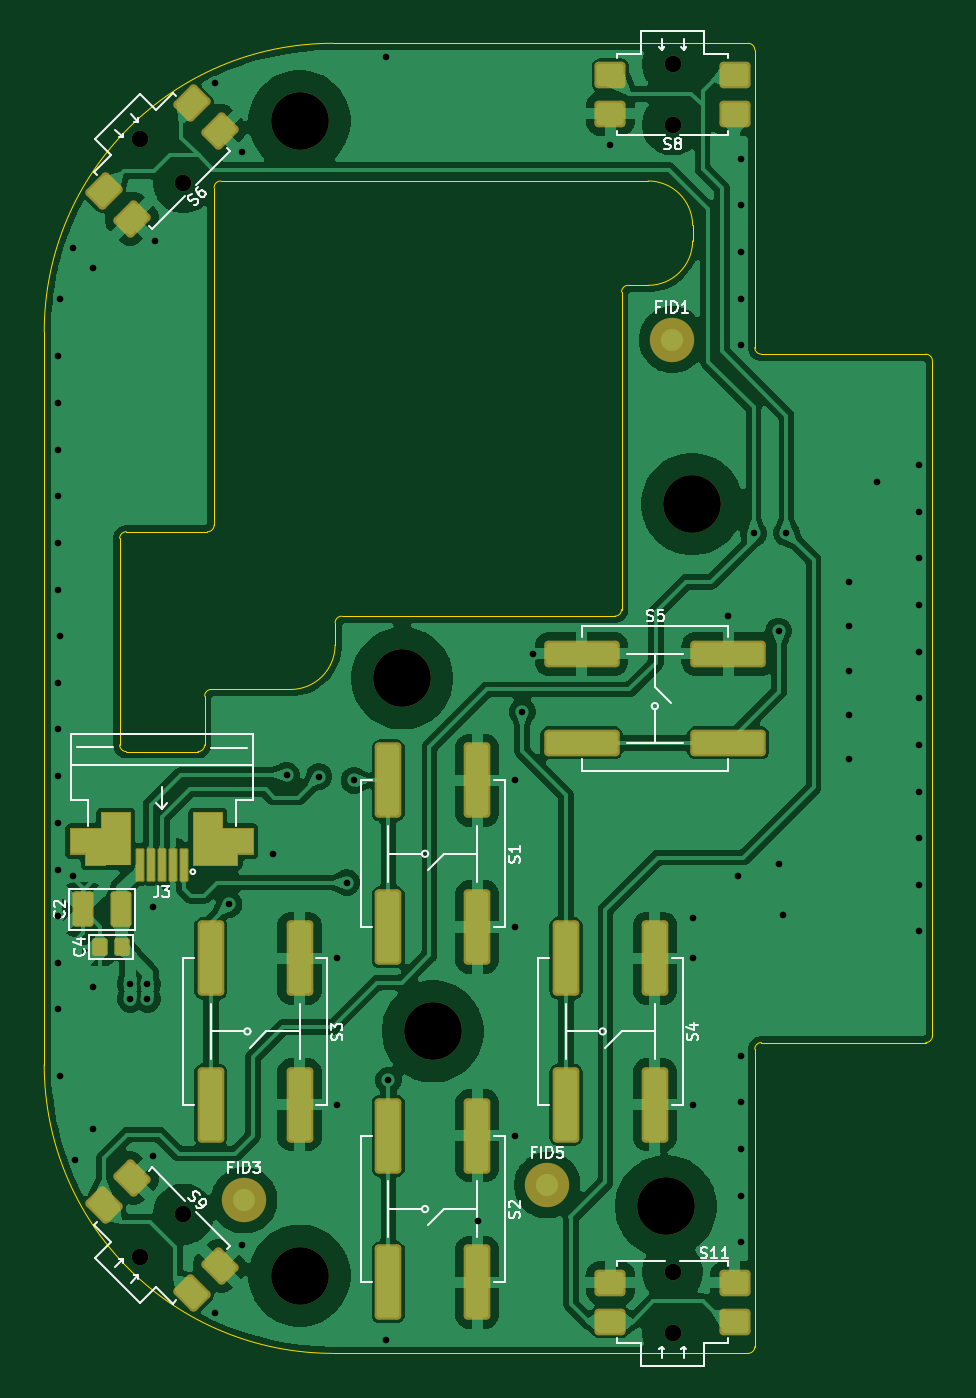
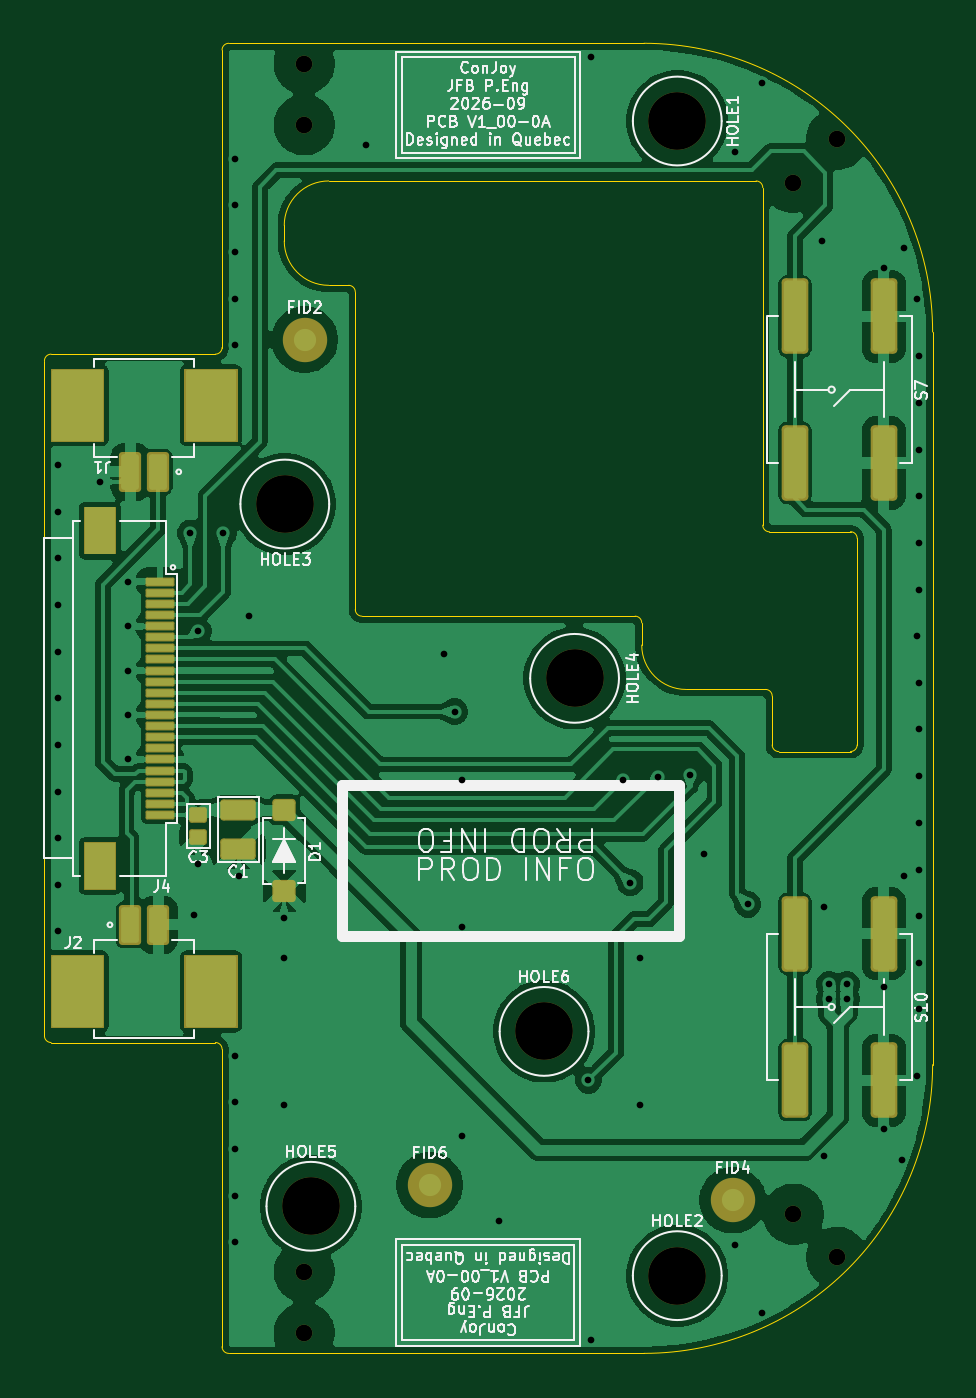
Circuit board: 10 layer files. Board 40.0 x 59.0 mm.
- bottom_copper: ConJoy_KiCad-B_Cu.gbr (166854 bytes)
- bottom_mask: ConJoy_KiCad-B_Mask.gbr (5460 bytes)
- paste: ConJoy_KiCad-B_Paste.gbr (4665 bytes)
- bottom_silk: ConJoy_KiCad-B_Silkscreen.gbr (92702 bytes)
- outline: ConJoy_KiCad-Edge_Cuts.gbr (3566 bytes)
- top_copper: ConJoy_KiCad-F_Cu.gbr (197740 bytes)
- top_mask: ConJoy_KiCad-F_Mask.gbr (4664 bytes)
- paste: ConJoy_KiCad-F_Paste.gbr (3901 bytes)
- top_silk: ConJoy_KiCad-F_Silkscreen.gbr (32281 bytes)
- drill: ConJoy_KiCad.drl (1986 bytes)

=== bottom_copper: ConJoy_KiCad-B_Cu.gbr (166854 bytes, source omitted) ===
=== bottom_mask: ConJoy_KiCad-B_Mask.gbr (5460 bytes, source omitted) ===
=== paste: ConJoy_KiCad-B_Paste.gbr ===
%TF.GenerationSoftware,KiCad,Pcbnew,10.0.0*%
%TF.CreationDate,2026-08-05T19:39:12-04:00*%
%TF.ProjectId,ConJoy_KiCad,436f6e4a-6f79-45f4-9b69-4361642e6b69,1.00-0A*%
%TF.SameCoordinates,Original*%
%TF.FileFunction,Paste,Bot*%
%TF.FilePolarity,Positive*%
%FSLAX46Y46*%
G04 Gerber Fmt 4.6, Leading zero omitted, Abs format (unit mm)*
G04 Created by KiCad (PCBNEW 10.0.0) date 2026-08-05 19:39:12*
%MOMM*%
%LPD*%
G01*
G04 APERTURE LIST*
G04 Aperture macros list*
%AMRoundRect*
0 Rectangle with rounded corners*
0 $1 Rounding radius*
0 $2 $3 $4 $5 $6 $7 $8 $9 X,Y pos of 4 corners*
0 Add a 4 corners polygon primitive as box body*
4,1,4,$2,$3,$4,$5,$6,$7,$8,$9,$2,$3,0*
0 Add four circle primitives for the rounded corners*
1,1,$1+$1,$2,$3*
1,1,$1+$1,$4,$5*
1,1,$1+$1,$6,$7*
1,1,$1+$1,$8,$9*
0 Add four rect primitives between the rounded corners*
20,1,$1+$1,$2,$3,$4,$5,0*
20,1,$1+$1,$4,$5,$6,$7,0*
20,1,$1+$1,$6,$7,$8,$9,0*
20,1,$1+$1,$8,$9,$2,$3,0*%
G04 Aperture macros list end*
%ADD10C,0.100000*%
%ADD11RoundRect,0.121500X-0.306000X0.283500X-0.306000X-0.283500X0.306000X-0.283500X0.306000X0.283500X0*%
%ADD12RoundRect,0.114750X0.560250X-0.267750X0.560250X0.267750X-0.560250X0.267750X-0.560250X-0.267750X0*%
%ADD13RoundRect,0.150000X-0.350000X1.450000X-0.350000X-1.450000X0.350000X-1.450000X0.350000X1.450000X0*%
%ADD14RoundRect,0.040500X-0.499500X0.094500X-0.499500X-0.094500X0.499500X-0.094500X0.499500X0.094500X0*%
%ADD15RoundRect,0.081000X0.234000X-0.189000X0.234000X0.189000X-0.234000X0.189000X-0.234000X-0.189000X0*%
%ADD16RoundRect,0.120000X-0.280000X-0.680000X0.280000X-0.680000X0.280000X0.680000X-0.280000X0.680000X0*%
%ADD17RoundRect,0.120000X0.280000X0.680000X-0.280000X0.680000X-0.280000X-0.680000X0.280000X-0.680000X0*%
G04 APERTURE END LIST*
%TO.C,J4*%
D10*
X156950000Y-113050000D02*
X158050000Y-113050000D01*
X158050000Y-114850000D01*
X156950000Y-114850000D01*
X156950000Y-113050000D01*
G36*
X156950000Y-113050000D02*
G01*
X158050000Y-113050000D01*
X158050000Y-114850000D01*
X156950000Y-114850000D01*
X156950000Y-113050000D01*
G37*
X156950000Y-128150000D02*
X158050000Y-128150000D01*
X158050000Y-129950000D01*
X156950000Y-129950000D01*
X156950000Y-128150000D01*
G36*
X156950000Y-128150000D02*
G01*
X158050000Y-128150000D01*
X158050000Y-129950000D01*
X156950000Y-129950000D01*
X156950000Y-128150000D01*
G37*
%TO.C,J2*%
X151450000Y-133200000D02*
X153550000Y-133200000D01*
X153550000Y-136200000D01*
X151450000Y-136200000D01*
X151450000Y-133200000D01*
G36*
X151450000Y-133200000D02*
G01*
X153550000Y-133200000D01*
X153550000Y-136200000D01*
X151450000Y-136200000D01*
X151450000Y-133200000D01*
G37*
X157450000Y-133200000D02*
X159550000Y-133200000D01*
X159550000Y-136200000D01*
X157450000Y-136200000D01*
X157450000Y-133200000D01*
G36*
X157450000Y-133200000D02*
G01*
X159550000Y-133200000D01*
X159550000Y-136200000D01*
X157450000Y-136200000D01*
X157450000Y-133200000D01*
G37*
%TO.C,J1*%
X151450000Y-106799999D02*
X153550000Y-106799999D01*
X153550000Y-109799999D01*
X151450000Y-109799999D01*
X151450000Y-106799999D01*
G36*
X151450000Y-106799999D02*
G01*
X153550000Y-106799999D01*
X153550000Y-109799999D01*
X151450000Y-109799999D01*
X151450000Y-106799999D01*
G37*
X157450000Y-106799999D02*
X159550000Y-106799999D01*
X159550000Y-109799999D01*
X157450000Y-109799999D01*
X157450000Y-106799999D01*
G36*
X157450000Y-106799999D02*
G01*
X159550000Y-106799999D01*
X159550000Y-109799999D01*
X157450000Y-109799999D01*
X157450000Y-106799999D01*
G37*
%TD*%
D11*
%TO.C,D1*%
X149200000Y-126525000D03*
X149200000Y-130175000D03*
%TD*%
D12*
%TO.C,C1*%
X151270000Y-128275000D03*
X151270000Y-126525000D03*
%TD*%
D13*
%TO.C,S7*%
X122200000Y-104300000D03*
X122200000Y-110900000D03*
X126200000Y-104300000D03*
X126200000Y-110900000D03*
%TD*%
%TO.C,S10*%
X122200000Y-132100000D03*
X122200000Y-138700000D03*
X126200000Y-132100000D03*
X126200000Y-138700000D03*
%TD*%
D14*
%TO.C,J4*%
X154800000Y-116250000D03*
X154800000Y-116750000D03*
X154800000Y-117250000D03*
X154800000Y-117750000D03*
X154800000Y-118250000D03*
X154800000Y-118750000D03*
X154800000Y-119250000D03*
X154800000Y-119750000D03*
X154800000Y-120250000D03*
X154800000Y-120750000D03*
X154800000Y-121250000D03*
X154800000Y-121750000D03*
X154800000Y-122250000D03*
X154800000Y-122750000D03*
X154800000Y-123250000D03*
X154800000Y-123750000D03*
X154800000Y-124250000D03*
X154800000Y-124750000D03*
X154800000Y-125250000D03*
X154800000Y-125750000D03*
X154800000Y-126250000D03*
X154800000Y-126750000D03*
%TD*%
D15*
%TO.C,C3*%
X153080000Y-127754999D03*
X153080000Y-126755001D03*
%TD*%
D16*
%TO.C,J2*%
X156125000Y-131700000D03*
X154875000Y-131700000D03*
%TD*%
D17*
%TO.C,J1*%
X154875000Y-111299999D03*
X156125000Y-111299999D03*
%TD*%
M02*

=== bottom_silk: ConJoy_KiCad-B_Silkscreen.gbr (92702 bytes, source omitted) ===
=== outline: ConJoy_KiCad-Edge_Cuts.gbr ===
%TF.GenerationSoftware,KiCad,Pcbnew,10.0.0*%
%TF.CreationDate,2026-08-05T19:39:12-04:00*%
%TF.ProjectId,ConJoy_KiCad,436f6e4a-6f79-45f4-9b69-4361642e6b69,1.00-0A*%
%TF.SameCoordinates,Original*%
%TF.FileFunction,Profile,NP*%
%FSLAX46Y46*%
G04 Gerber Fmt 4.6, Leading zero omitted, Abs format (unit mm)*
G04 Created by KiCad (PCBNEW 10.0.0) date 2026-08-05 19:39:12*
%MOMM*%
%LPD*%
G01*
G04 APERTURE LIST*
%TA.AperFunction,Profile*%
%ADD10C,0.050000*%
%TD*%
G04 APERTURE END LIST*
D10*
X120000000Y-105000000D02*
X120000016Y-138000000D01*
X120000000Y-105000000D02*
G75*
G02*
X133000000Y-92000000I13000000J0D01*
G01*
X123397914Y-114295951D02*
X123397914Y-123595951D01*
X123397914Y-114295951D02*
G75*
G02*
X123697914Y-113995951I300000J0D01*
G01*
X123697914Y-113995951D02*
X127350000Y-114000000D01*
X123697914Y-123895951D02*
G75*
G02*
X123397914Y-123595951I0J300000D01*
G01*
X123697914Y-123895951D02*
X126924998Y-123899240D01*
X127224998Y-121399240D02*
G75*
G02*
X127524998Y-121099240I300000J0D01*
G01*
X127224998Y-123599240D02*
G75*
G02*
X126924998Y-123899240I-300000J0D01*
G01*
X127224998Y-123599240D02*
X127224998Y-121399240D01*
X127650000Y-98500000D02*
G75*
G02*
X127950000Y-98200000I300000J0D01*
G01*
X127650000Y-98900000D02*
X127650000Y-98500000D01*
X127650000Y-98900000D02*
X127650000Y-113700000D01*
X127650000Y-113700000D02*
G75*
G02*
X127350000Y-114000000I-300000J0D01*
G01*
X127950000Y-98200000D02*
X128400000Y-98200000D01*
X130400000Y-121100000D02*
X127524998Y-121099240D01*
X131100000Y-121100000D02*
X130400000Y-121100000D01*
X133000000Y-92000000D02*
X143000000Y-92000000D01*
X133000016Y-151000000D02*
G75*
G02*
X120000000Y-138000000I-16J13000000D01*
G01*
X133000016Y-151000000D02*
X143000016Y-151000000D01*
X133100000Y-118100000D02*
G75*
G02*
X133400000Y-117800000I300000J0D01*
G01*
X133100000Y-119100000D02*
G75*
G02*
X131100000Y-121100000I-2000000J0D01*
G01*
X133100000Y-119100000D02*
X133100000Y-118100000D01*
X133400000Y-117800000D02*
X145700000Y-117800000D01*
X145400000Y-98200000D02*
X128400000Y-98200000D01*
X146000000Y-117500000D02*
G75*
G02*
X145700000Y-117800000I-300000J0D01*
G01*
X146000000Y-117500000D02*
X146000000Y-103200000D01*
X146000003Y-103200000D02*
G75*
G02*
X146300000Y-102900003I299997J0D01*
G01*
X147000000Y-98200000D02*
X145400000Y-98200000D01*
X147000000Y-98200000D02*
X147200000Y-98200000D01*
X147000000Y-102900000D02*
X146300000Y-102900003D01*
X147000000Y-102900000D02*
X147200000Y-102900000D01*
X147200000Y-98200000D02*
G75*
G02*
X149200000Y-100200000I0J-2000000D01*
G01*
X149200000Y-100200000D02*
X149200000Y-100900000D01*
X149200000Y-100900000D02*
G75*
G02*
X147200000Y-102900000I-2000000J0D01*
G01*
X151700000Y-92000000D02*
X143000000Y-92000000D01*
X151700000Y-92000000D02*
G75*
G02*
X152000000Y-92299997I0J-300000D01*
G01*
X151700003Y-150999997D02*
X143000016Y-151000000D01*
X151999997Y-92299997D02*
X152000000Y-96000000D01*
X152000000Y-96000000D02*
X152000003Y-105700003D01*
X152000000Y-150700000D02*
G75*
G02*
X151700003Y-151000000I-300000J0D01*
G01*
X152000000Y-150700000D02*
X152000003Y-137299997D01*
X152000003Y-137299997D02*
G75*
G02*
X152300000Y-137000003I299997J-3D01*
G01*
X152300000Y-106000000D02*
G75*
G02*
X152000000Y-105700003I0J300000D01*
G01*
X152300000Y-106000000D02*
X159000000Y-106000000D01*
X152300000Y-136999997D02*
X159700000Y-136999997D01*
X159700000Y-106000000D02*
X159000000Y-106000000D01*
X159700000Y-106000000D02*
G75*
G02*
X160000000Y-106299997I0J-300000D01*
G01*
X159999997Y-106299997D02*
X159999997Y-136700000D01*
X159999997Y-136700000D02*
G75*
G02*
X159700000Y-136999997I-299997J0D01*
G01*
M02*

=== top_copper: ConJoy_KiCad-F_Cu.gbr (197740 bytes, source omitted) ===
=== top_mask: ConJoy_KiCad-F_Mask.gbr ===
%TF.GenerationSoftware,KiCad,Pcbnew,10.0.0*%
%TF.CreationDate,2026-08-05T19:39:12-04:00*%
%TF.ProjectId,ConJoy_KiCad,436f6e4a-6f79-45f4-9b69-4361642e6b69,1.00-0A*%
%TF.SameCoordinates,Original*%
%TF.FileFunction,Soldermask,Top*%
%TF.FilePolarity,Negative*%
%FSLAX46Y46*%
G04 Gerber Fmt 4.6, Leading zero omitted, Abs format (unit mm)*
G04 Created by KiCad (PCBNEW 10.0.0) date 2026-08-05 19:39:12*
%MOMM*%
%LPD*%
G01*
G04 APERTURE LIST*
G04 Aperture macros list*
%AMRoundRect*
0 Rectangle with rounded corners*
0 $1 Rounding radius*
0 $2 $3 $4 $5 $6 $7 $8 $9 X,Y pos of 4 corners*
0 Add a 4 corners polygon primitive as box body*
4,1,4,$2,$3,$4,$5,$6,$7,$8,$9,$2,$3,0*
0 Add four circle primitives for the rounded corners*
1,1,$1+$1,$2,$3*
1,1,$1+$1,$4,$5*
1,1,$1+$1,$6,$7*
1,1,$1+$1,$8,$9*
0 Add four rect primitives between the rounded corners*
20,1,$1+$1,$2,$3,$4,$5,0*
20,1,$1+$1,$4,$5,$6,$7,0*
20,1,$1+$1,$6,$7,$8,$9,0*
20,1,$1+$1,$8,$9,$2,$3,0*%
G04 Aperture macros list end*
%ADD10C,0.000000*%
%ADD11RoundRect,0.105000X-0.245000X-0.295000X0.245000X-0.295000X0.245000X0.295000X-0.245000X0.295000X0*%
%ADD12RoundRect,0.180000X-1.520000X-0.420000X1.520000X-0.420000X1.520000X0.420000X-1.520000X0.420000X0*%
%ADD13RoundRect,0.142500X-0.332500X-0.657500X0.332500X-0.657500X0.332500X0.657500X-0.332500X0.657500X0*%
%ADD14RoundRect,0.180000X-0.420000X1.520000X-0.420000X-1.520000X0.420000X-1.520000X0.420000X1.520000X0*%
%ADD15C,2.000000*%
%ADD16C,0.750000*%
%ADD17RoundRect,0.180000X-0.664680X0.070711X0.070711X-0.664680X0.664680X-0.070711X-0.070711X0.664680X0*%
%ADD18RoundRect,0.060000X0.140000X0.690000X-0.140000X0.690000X-0.140000X-0.690000X0.140000X-0.690000X0*%
%ADD19RoundRect,0.180000X0.070711X0.664680X-0.664680X-0.070711X-0.070711X-0.664680X0.664680X0.070711X0*%
%ADD20RoundRect,0.180000X-0.520000X-0.420000X0.520000X-0.420000X0.520000X0.420000X-0.520000X0.420000X0*%
%ADD21RoundRect,0.180000X0.520000X0.420000X-0.520000X0.420000X-0.520000X-0.420000X0.520000X-0.420000X0*%
%ADD22C,2.600000*%
G04 APERTURE END LIST*
D10*
%TO.C,J3*%
G36*
X128042329Y-127333605D02*
G01*
X129442329Y-127333605D01*
X129442329Y-128533605D01*
X128742329Y-128533605D01*
X128742329Y-129033605D01*
X126845746Y-129033605D01*
X126691665Y-129033562D01*
X126692338Y-126633605D01*
X128042329Y-126633605D01*
X128042329Y-127333605D01*
G37*
G36*
X123892617Y-129027817D02*
G01*
X123739207Y-129027835D01*
X121842471Y-129028356D01*
X121842334Y-128533605D01*
X121142329Y-128533605D01*
X121142329Y-127333605D01*
X122542329Y-127333605D01*
X122542329Y-126633605D01*
X123892329Y-126633605D01*
X123892617Y-129027817D01*
G37*
%TD*%
D11*
%TO.C,C4*%
X122500000Y-132700000D03*
X123500000Y-132700000D03*
%TD*%
D12*
%TO.C,S5*%
X144200000Y-119500000D03*
X150800000Y-119500000D03*
X144200000Y-123500000D03*
X150800000Y-123500000D03*
%TD*%
D13*
%TO.C,C2*%
X121725000Y-131005000D03*
X123475000Y-131005000D03*
%TD*%
D14*
%TO.C,S1*%
X139500000Y-125200000D03*
X139500000Y-131800000D03*
X135500000Y-125200000D03*
X135500000Y-131800000D03*
%TD*%
%TO.C,S4*%
X147500000Y-133200000D03*
X147500000Y-139800000D03*
X143500000Y-133200000D03*
X143500000Y-139800000D03*
%TD*%
%TO.C,S2*%
X139500000Y-141200000D03*
X139500000Y-147800000D03*
X135500000Y-141200000D03*
X135500000Y-147800000D03*
%TD*%
D15*
%TO.C,FID3*%
X129000000Y-144100000D03*
%TD*%
%TO.C,FID1*%
X148275000Y-105350000D03*
%TD*%
%TO.C,FID5*%
X142650000Y-143425000D03*
%TD*%
D14*
%TO.C,S3*%
X131500000Y-133200000D03*
X131500000Y-139800000D03*
X127500000Y-133200000D03*
X127500000Y-139800000D03*
%TD*%
D16*
%TO.C,S9*%
X126272272Y-144727728D03*
X124327728Y-146672272D03*
D17*
X123938819Y-143101383D03*
X127898617Y-147061181D03*
X122701383Y-144338819D03*
X126661181Y-148298617D03*
%TD*%
D18*
%TO.C,J3*%
X124292329Y-128983605D03*
X124792329Y-128983605D03*
X125292329Y-128983605D03*
X125792329Y-128983605D03*
X126292329Y-128983605D03*
%TD*%
D16*
%TO.C,S6*%
X126272272Y-98272272D03*
X124327728Y-96327728D03*
D19*
X127898617Y-95938819D03*
X123938819Y-99898617D03*
X126661181Y-94701383D03*
X122701383Y-98661181D03*
%TD*%
D16*
%TO.C,S11*%
X148300000Y-147325000D03*
X148300000Y-150075000D03*
D20*
X145500000Y-147825000D03*
X151100000Y-147825000D03*
X145500000Y-149575000D03*
X151100000Y-149575000D03*
%TD*%
D16*
%TO.C,S8*%
X148300000Y-95675000D03*
X148300000Y-92925000D03*
D21*
X151100000Y-95175000D03*
X145500000Y-95175000D03*
X151100000Y-93425000D03*
X145500000Y-93425000D03*
%TD*%
D22*
%TO.C,HOLE4*%
X136125000Y-120600000D03*
%TD*%
%TO.C,HOLE3*%
X149175000Y-112750000D03*
%TD*%
%TO.C,HOLE2*%
X131500000Y-147500000D03*
%TD*%
%TO.C,HOLE6*%
X137500000Y-136500000D03*
%TD*%
%TO.C,HOLE5*%
X148000000Y-144375000D03*
%TD*%
%TO.C,HOLE1*%
X131500000Y-95500000D03*
%TD*%
M02*

=== paste: ConJoy_KiCad-F_Paste.gbr (3901 bytes, source withheld) ===
=== top_silk: ConJoy_KiCad-F_Silkscreen.gbr (32281 bytes, source omitted) ===
=== drill: ConJoy_KiCad.drl ===
M48
; DRILL file KiCad 10.0.0 date 2026-08-05T19:39:24
; FORMAT={-:-/ absolute / metric / decimal}
; #@! TF.CreationDate,2026-08-05T19:39:24-04:00
; #@! TF.GenerationSoftware,Kicad,Pcbnew,10.0.0
; #@! TF.FileFunction,MixedPlating,1,2
FMAT,2
METRIC
; #@! TA.AperFunction,Plated,PTH,ViaDrill
T1C0.300
; #@! TA.AperFunction,NonPlated,NPTH,ComponentDrill
T2C0.750
; #@! TA.AperFunction,NonPlated,NPTH,ComponentDrill
T3C2.600
%
G90
G05
T1
X120.6Y-106.1
X120.6Y-108.2
X120.6Y-110.3
X120.6Y-112.4
X120.6Y-114.5
X120.6Y-116.6
X120.6Y-120.8
X120.6Y-122.9
X120.6Y-125.0
X120.611Y-127.118
X120.611Y-129.218
X120.611Y-131.318
X120.62Y-133.41
X120.62Y-135.51
X120.7Y-103.5
X120.7Y-118.683
X120.7Y-138.5
X121.3Y-101.2
X121.3Y-129.5
X121.4Y-142.3
X122.2Y-102.1
X122.2Y-134.5
X122.2Y-140.9
X123.875Y-134.375
X123.875Y-135.05
X124.65Y-134.375
X124.65Y-135.05
X124.9Y-130.9
X124.9Y-142.1
X125.0Y-100.9
X127.7Y-93.8
X127.7Y-149.2
X128.325Y-130.775
X128.9Y-96.9
X128.9Y-146.1
X130.3Y-128.5
X130.912Y-124.962
X132.375Y-125.025
X133.2Y-133.2
X133.2Y-139.8
X133.625Y-129.8
X133.95Y-125.2
X135.4Y-92.6
X135.4Y-150.4
X135.5Y-138.7
X139.525Y-145.05
X141.2Y-125.2
X141.2Y-131.8
X141.2Y-141.2
X141.525Y-122.1
X142.0Y-119.5
X145.5Y-96.575
X149.2Y-131.4
X149.2Y-133.2
X149.2Y-139.8
X150.8Y-117.8
X151.25Y-129.5
X151.4Y-97.2
X151.4Y-99.3
X151.4Y-101.4
X151.4Y-103.5
X151.4Y-105.6
X151.4Y-137.6
X151.4Y-139.7
X151.4Y-141.8
X151.4Y-143.9
X151.4Y-146.0
X151.95Y-114.075
X153.075Y-118.475
X153.075Y-128.955
X153.25Y-131.25
X153.425Y-114.05
X156.25Y-116.25
X156.25Y-118.25
X156.25Y-120.25
X156.25Y-122.25
X156.25Y-124.25
X157.5Y-111.75
X159.4Y-111.0
X159.4Y-113.1
X159.4Y-115.2
X159.4Y-117.3
X159.4Y-119.4
X159.4Y-121.5
X159.4Y-123.6
X159.4Y-125.7
X159.4Y-127.8
X159.4Y-129.9
X159.4Y-132.0
T2
X124.328Y-96.328
X124.328Y-146.672
X126.272Y-98.272
X126.272Y-144.728
X148.3Y-92.925
X148.3Y-95.675
X148.3Y-147.325
X148.3Y-150.075
T3
X131.5Y-95.5
X131.5Y-147.5
X136.125Y-120.6
X137.5Y-136.5
X148.0Y-144.375
X149.175Y-112.75
M30
